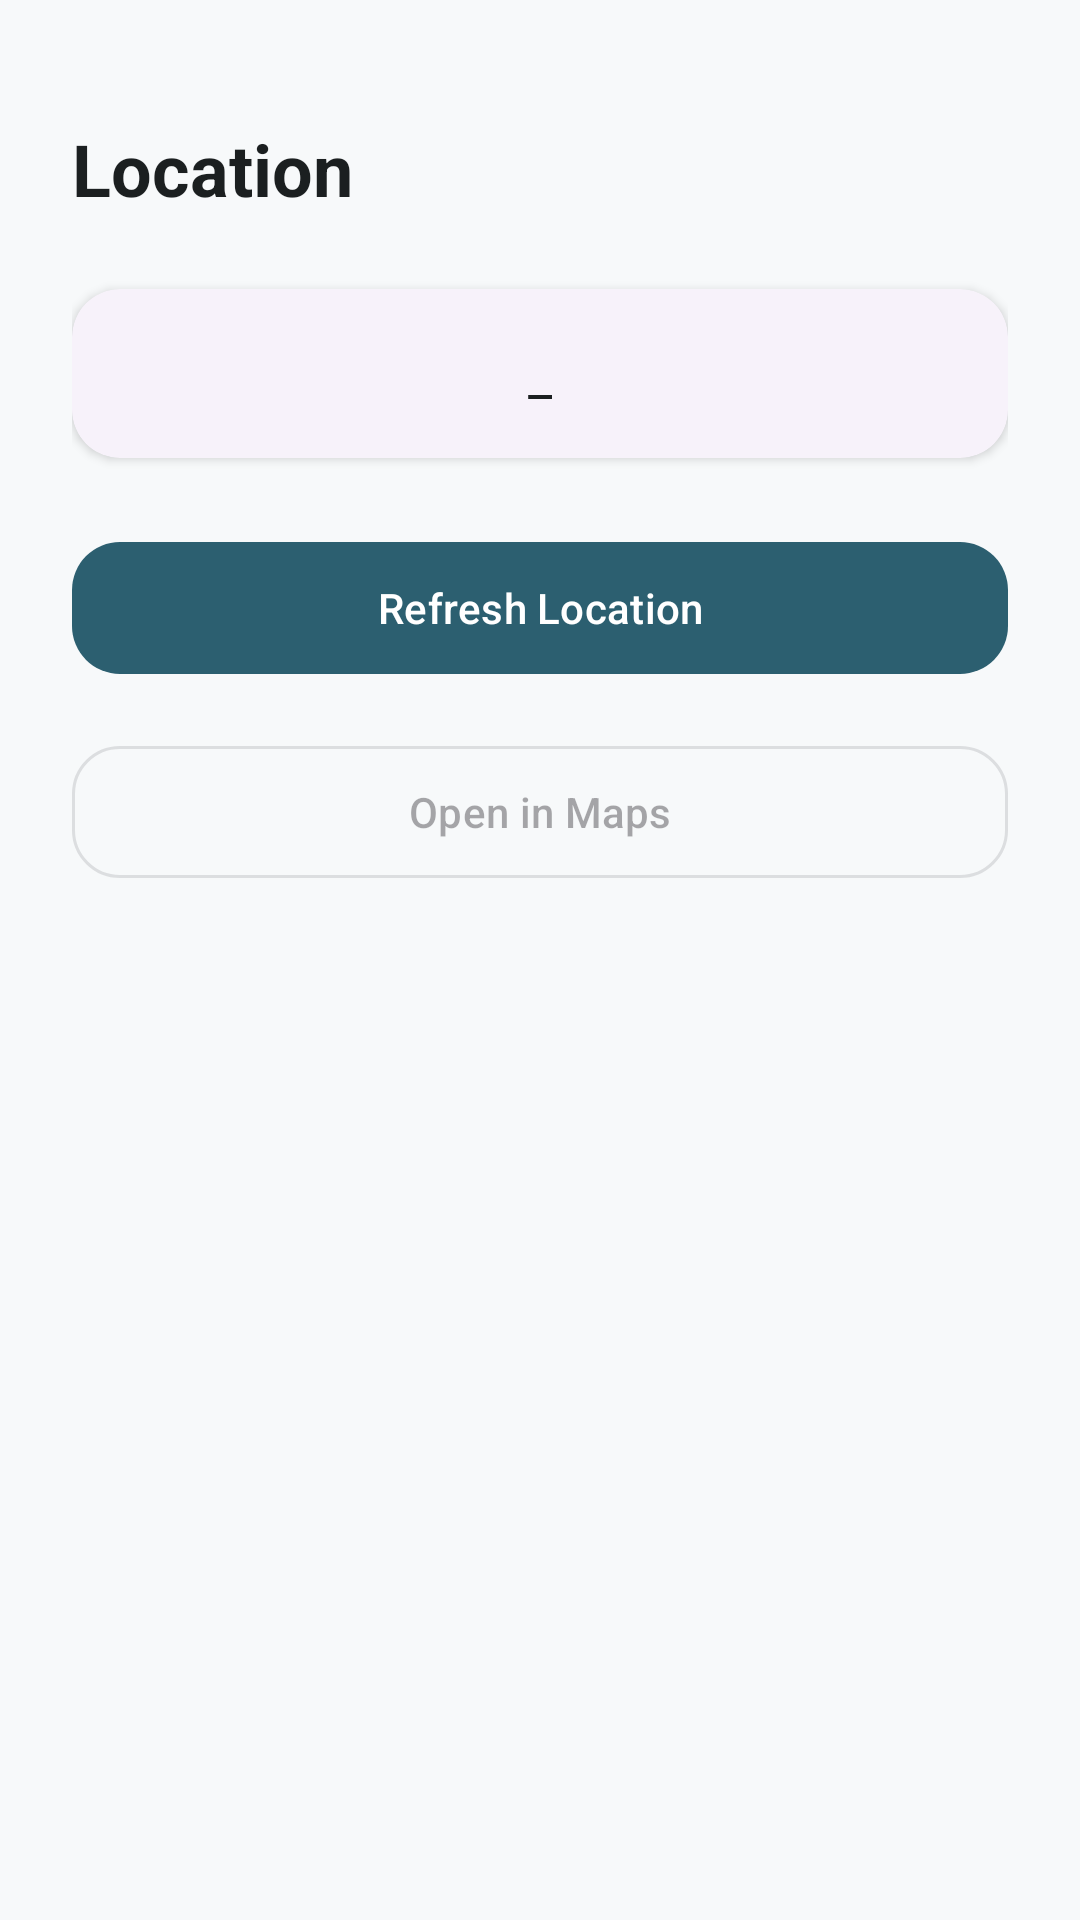

The Android layout XML behind this screen, and the referenced resources:
<!-- AndroidManifest.xml: application theme Theme.WomenSafetyApp -->
<!-- res/layout/fragment_location.xml -->
<?xml version="1.0" encoding="utf-8"?>
<LinearLayout xmlns:android="http://schemas.android.com/apk/res/android"
    xmlns:app="http://schemas.android.com/apk/res-auto"
    android:layout_width="match_parent"
    android:layout_height="match_parent"
    android:orientation="vertical"
    android:padding="@dimen/spacing_lg"
    android:background="@color/background">

    <TextView
        android:layout_width="wrap_content"
        android:layout_height="wrap_content"
        android:layout_marginTop="@dimen/spacing_md"
        android:text="@string/location"
        android:textColor="@color/text_primary"
        android:textSize="@dimen/text_size_headline"
        android:textStyle="bold" />

    <com.google.android.material.card.MaterialCardView
        style="@style/Widget.WomenSafetyApp.Card"
        android:layout_width="match_parent"
        android:layout_height="wrap_content"
        android:layout_marginTop="@dimen/spacing_lg">

        <LinearLayout
            android:layout_width="match_parent"
            android:layout_height="wrap_content"
            android:orientation="vertical"
            android:gravity="center">

            <TextView
                android:id="@+id/textCoordinates"
                android:layout_width="wrap_content"
                android:layout_height="wrap_content"
                android:text="_"
                android:textColor="@color/text_primary"
                android:textSize="@dimen/text_size_title" />

            <ProgressBar
                android:id="@+id/progressLocation"
                android:layout_width="wrap_content"
                android:layout_height="wrap_content"
                android:layout_marginTop="@dimen/spacing_sm"
                android:visibility="gone" />

            <TextView
                android:id="@+id/textLocationError"
                android:layout_width="match_parent"
                android:layout_height="wrap_content"
                android:layout_marginTop="@dimen/spacing_sm"
                android:gravity="center"
                android:textColor="@color/status_error"
                android:visibility="gone" />

        </LinearLayout>
    </com.google.android.material.card.MaterialCardView>

    <com.google.android.material.button.MaterialButton
        android:id="@+id/buttonRefreshLocation"
        android:layout_width="match_parent"
        android:layout_height="52dp"
        android:layout_marginTop="@dimen/spacing_lg"
        android:text="Refresh Location"
        app:cornerRadius="@dimen/corner_radius_md" />

    <com.google.android.material.button.MaterialButton
        android:id="@+id/buttonOpenMaps"
        style="@style/Widget.Material3.Button.OutlinedButton"
        android:layout_width="match_parent"
        android:layout_height="52dp"
        android:layout_marginTop="@dimen/spacing_md"
        android:enabled="false"
        android:text="@string/open_in_maps"
        app:cornerRadius="@dimen/corner_radius_md" />

</LinearLayout>
<!-- resources referenced by this layout -->
<resources>
  <color name="background">#F7F9FA</color>
  <color name="status_error">#C62828</color>
  <color name="text_primary">#1B1F20</color>
  <dimen name="corner_radius_md">16dp</dimen>
  <dimen name="spacing_lg">24dp</dimen>
  <dimen name="spacing_md">16dp</dimen>
  <dimen name="spacing_sm">8dp</dimen>
  <dimen name="text_size_headline">24sp</dimen>
  <dimen name="text_size_title">18sp</dimen>
  <string name="location">Location</string>
  <string name="open_in_maps">Open in Maps</string>
  <style name="Widget.WomenSafetyApp.Card" parent="Widget.Material3.CardView.Elevated">
          <item name="cardCornerRadius">16dp</item>
          <item name="cardElevation">2dp</item>
          <item name="contentPadding">16dp</item>
      </style>
  <style name="Theme.WomenSafetyApp" parent="Theme.Material3.Light.NoActionBar">
          <item name="colorPrimary">@color/primary</item>
          <item name="colorPrimaryVariant">@color/primary_dark</item>
          <item name="colorOnPrimary">@color/on_primary</item>
          <item name="colorSecondary">@color/secondary</item>
          <item name="colorOnSecondary">@color/on_secondary</item>
          <item name="android:statusBarColor">@color/primary_dark</item>
          <item name="android:windowBackground">@color/background</item>
          <item name="android:textColorPrimary">@color/text_primary</item>
          <item name="android:textColorSecondary">@color/text_secondary</item>
          <item name="materialButtonStyle">@style/Widget.WomenSafetyApp.DefaultButton</item>
      </style>
  <color name="primary">#2C5F70</color>
  <color name="primary_dark">#1E4652</color>
  <color name="on_primary">#FFFFFF</color>
  <color name="secondary">#6D9DAB</color>
  <color name="on_secondary">#FFFFFF</color>
  <color name="text_secondary">#5C6B6E</color>
  <style name="Widget.WomenSafetyApp.DefaultButton" parent="Widget.Material3.Button">
          <item name="cornerRadius">@dimen/corner_radius_md</item>
      </style>
</resources>
